Photos from the image-classification dataset "train_test_data" in the GitHub repository kmk9461/Interests_Portfolio. Its 2 classes are: crochet stitches, knitting stitches.

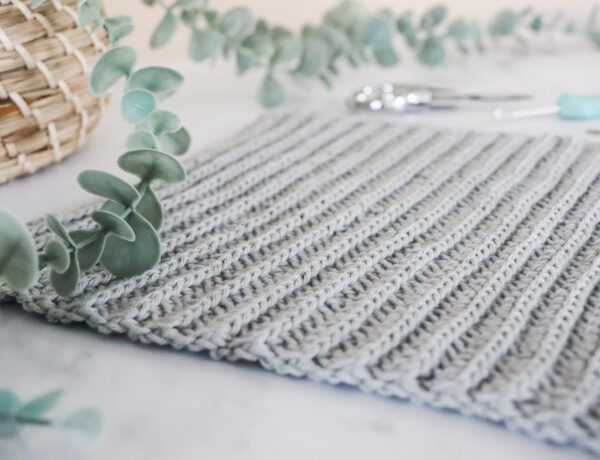
Label: crochet stitches

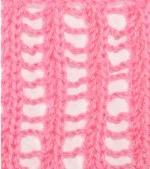
Label: knitting stitches

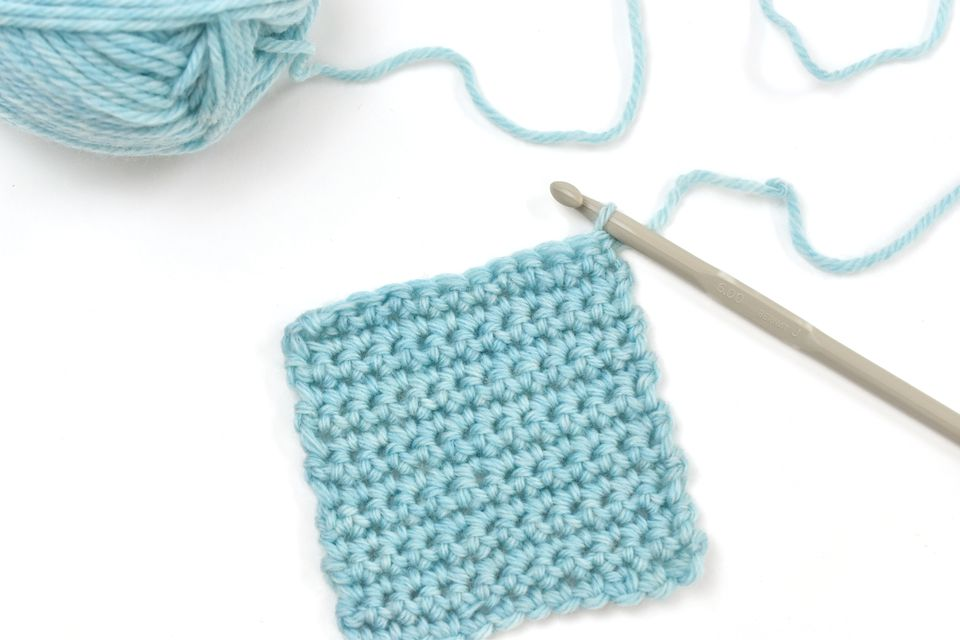
Label: crochet stitches

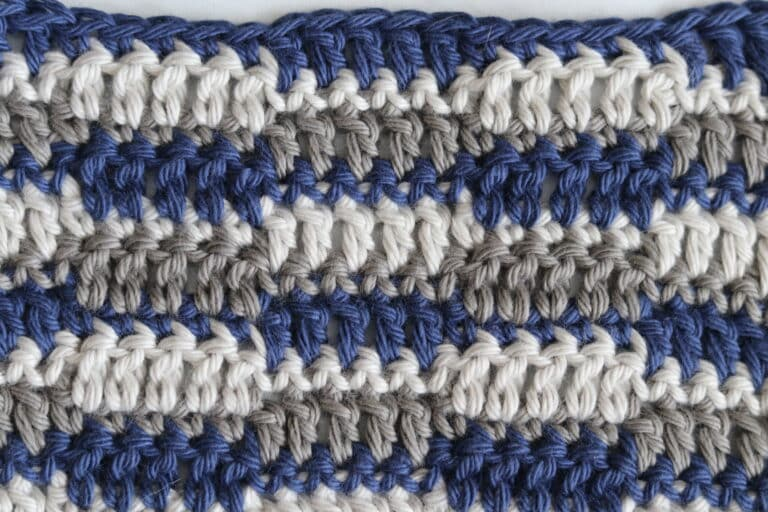
Label: crochet stitches

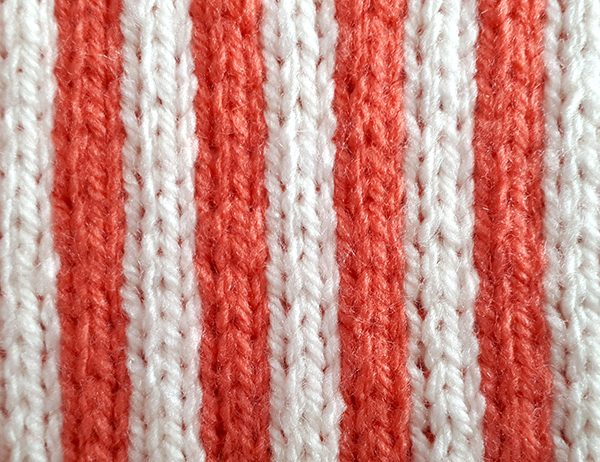
Label: knitting stitches

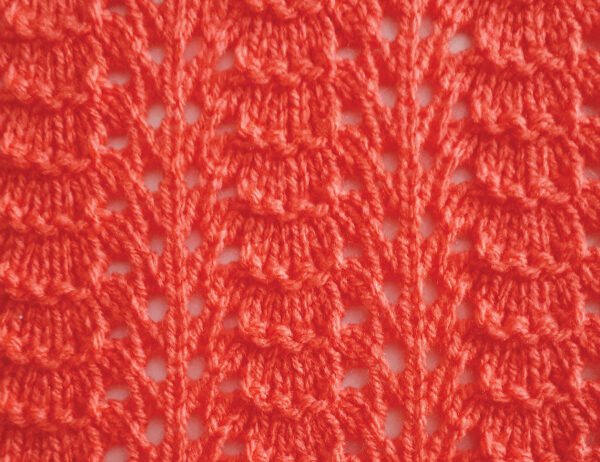
Label: knitting stitches
